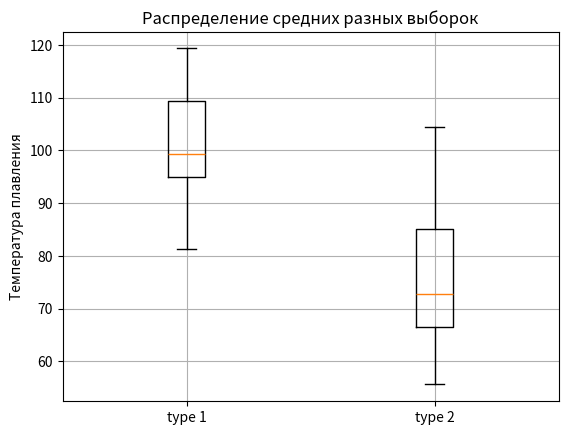

Reproduce this figure in Python.
import numpy as np
import pandas as pd
import matplotlib.pyplot as plt
from scipy import stats

print('первый вариант решения, с использованием всех измерений')
first = '84,7   105,0   98,9   97,9   108,7   81,3   99,4   89,4   93,0   119,3   99,2   99,4   97,1   112,4   99,8   94,7   114,0   95,1   115,5   111,5'
second =  '57,2   68,6   104,4   95,1   89,9   70,8   83,5   60,1   75,7   102,0   69,0   79,6   68,9   98,6   76,0   74,8   56,0   55,6   69,4   59,5'

fir = first.replace(',', '.')
sec = second.replace(',', '.')

data1 = list(map(float, fir.split()))
data2 = list(map(float, sec.split()))

arr1 = pd.Series(data1)
arr2 = pd.Series(data2)

t_statistic, p_value = stats.ttest_ind(arr1, arr2, equal_var=True)
print(f't = {t_statistic:.4f}\np = {p_value:.4f}')

print('второй вариант решения, с использованием приведенных данных (mean, std, len)')
x1 = 89.9
x2 = 80.7
std1 = 11.3
std2 = 11.7
n1 = 20
n2 = 20

t = (x1 - x2) / np.sqrt(((std1 ** 2)/n1) + ((std2 ** 2)/n2))
df = n1+n2-2
print(f'p-value = {2 * (stats.t.sf(abs(t), df)):.4f}')


data = {'type 1': arr1,
        'type 2': arr2}
data = pd.DataFrame(data)
plt.title('Распределение средних разных выборок')
plt.ylabel('Температура плавления')
plt.boxplot(data, tick_labels=data.columns)
plt.grid()
plt.show()